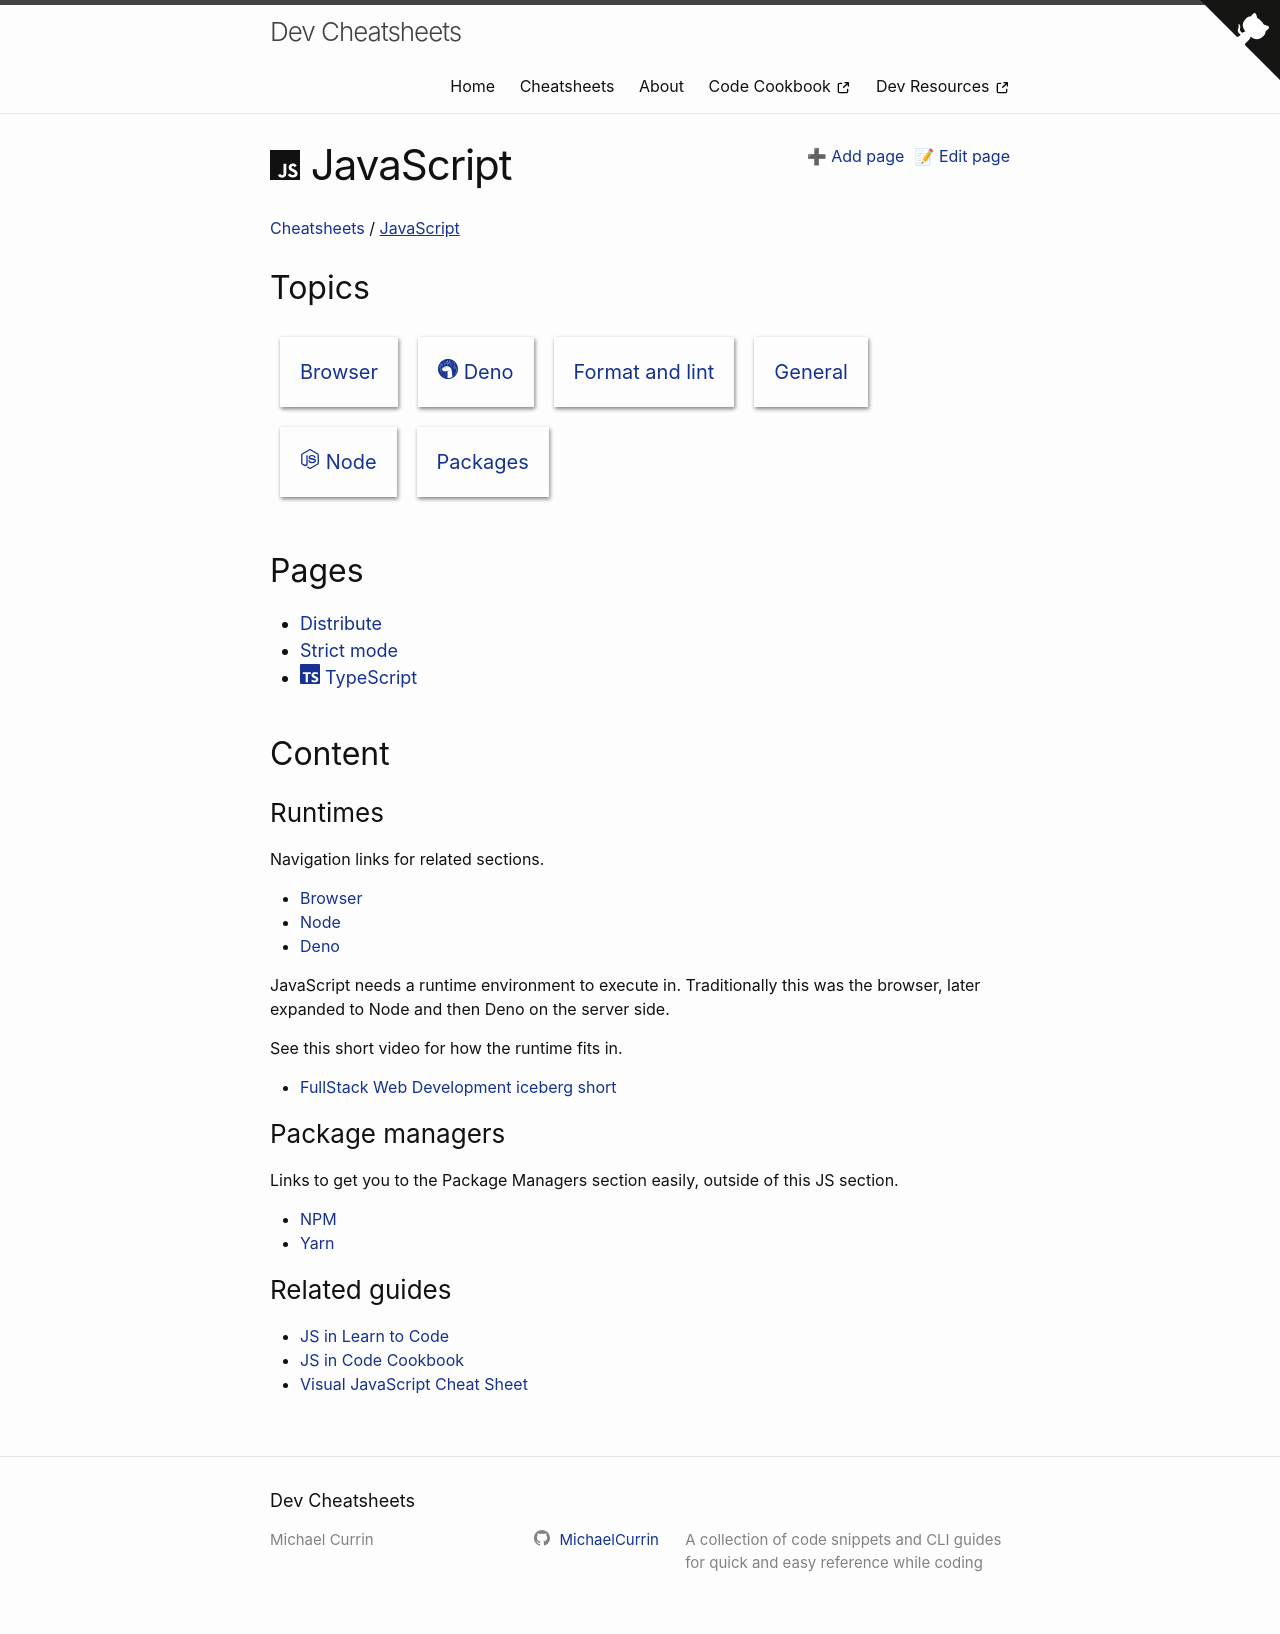

repository: MichaelCurrin/dev-cheatsheets · page: cheatsheets/javascript/index.html · generator: jekyll

---
title: JavaScript
logo: javascript
---


### Runtimes

Navigation links for related sections.

- [Browser][]
- [Node][]
- [Deno][]

JavaScript needs a runtime environment to execute in. Traditionally this was the browser, later expanded to Node and then Deno on the server side.

See this short video for how the runtime fits in.

- [FullStack Web Development iceberg short](https://youtu.be/JMWNYfPIF2U)

### Package managers

Links to get you to the Package Managers section easily, outside of this JS section.

- [NPM][]
- [Yarn][]


### Related guides

- [JS in Learn to Code][]
- [JS in Code Cookbook][]
- [Visual JavaScript Cheat Sheet][]


[Browser]: {% link cheatsheets/javascript/browser/index.md %}
[Node]: {% link cheatsheets/javascript/node/index.md %}
[Deno]: {% link cheatsheets/javascript/deno/index.md %}

[NPM]: {% link cheatsheets/package-managers/javascript/npm/index.md %}
[Yarn]: {% link cheatsheets/package-managers/javascript/yarn/index.md %}

[JS in Learn to Code]: https://github.com/MichaelCurrin/learn-to-code/blob/master/en/topics/scripting_languages/JavaScript/README.md
[JS in Code Cookbook]: https://michaelcurrin.github.io/code-cookbook/recipes/javascript/
[Visual JavaScript Cheat Sheet]: https://www.git-tower.com/learn/cheat-sheets/javascript
